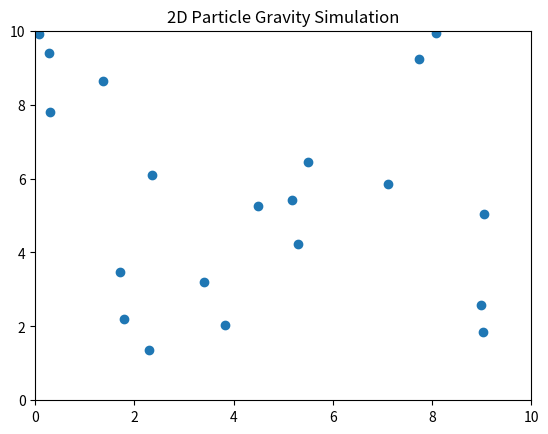

Generate this figure with matplotlib:
import numpy as np 
import matplotlib.pyplot as plt
from matplotlib.animation import FuncAnimation

# Number of particles 
num_particles = 20

# Random starting postions 
positions = np.random.rand(num_particles, 2) * 10

# Random velocities
velocities = (np.random.rand(num_particles, 2)-0.5) * 0.2

# Gravity
gravity = np.array([0, -0.01])

fig, ax = plt.subplots()

scatter = ax.scatter(positions[:,0], positions[:,1])

ax.set_xlim(0, 10)
ax.set_ylim(0, 10)

def update(frame):
    global positions, velocities

    # Apply gravity 
    velocities += gravity

    # Update positions
    positions += velocities

    # Bounce off floor
    for i in range(num_particles):
        if positions[i, 1] <= 0:
            velocities[i, 1] *= -0.8
            positions[i, 1] = 0

    scatter.set_offsets(positions)

    return scatter,

animation = FuncAnimation(fig, update, frames=200, interval=30)

plt.title("2D Particle Gravity Simulation")
plt.show()
